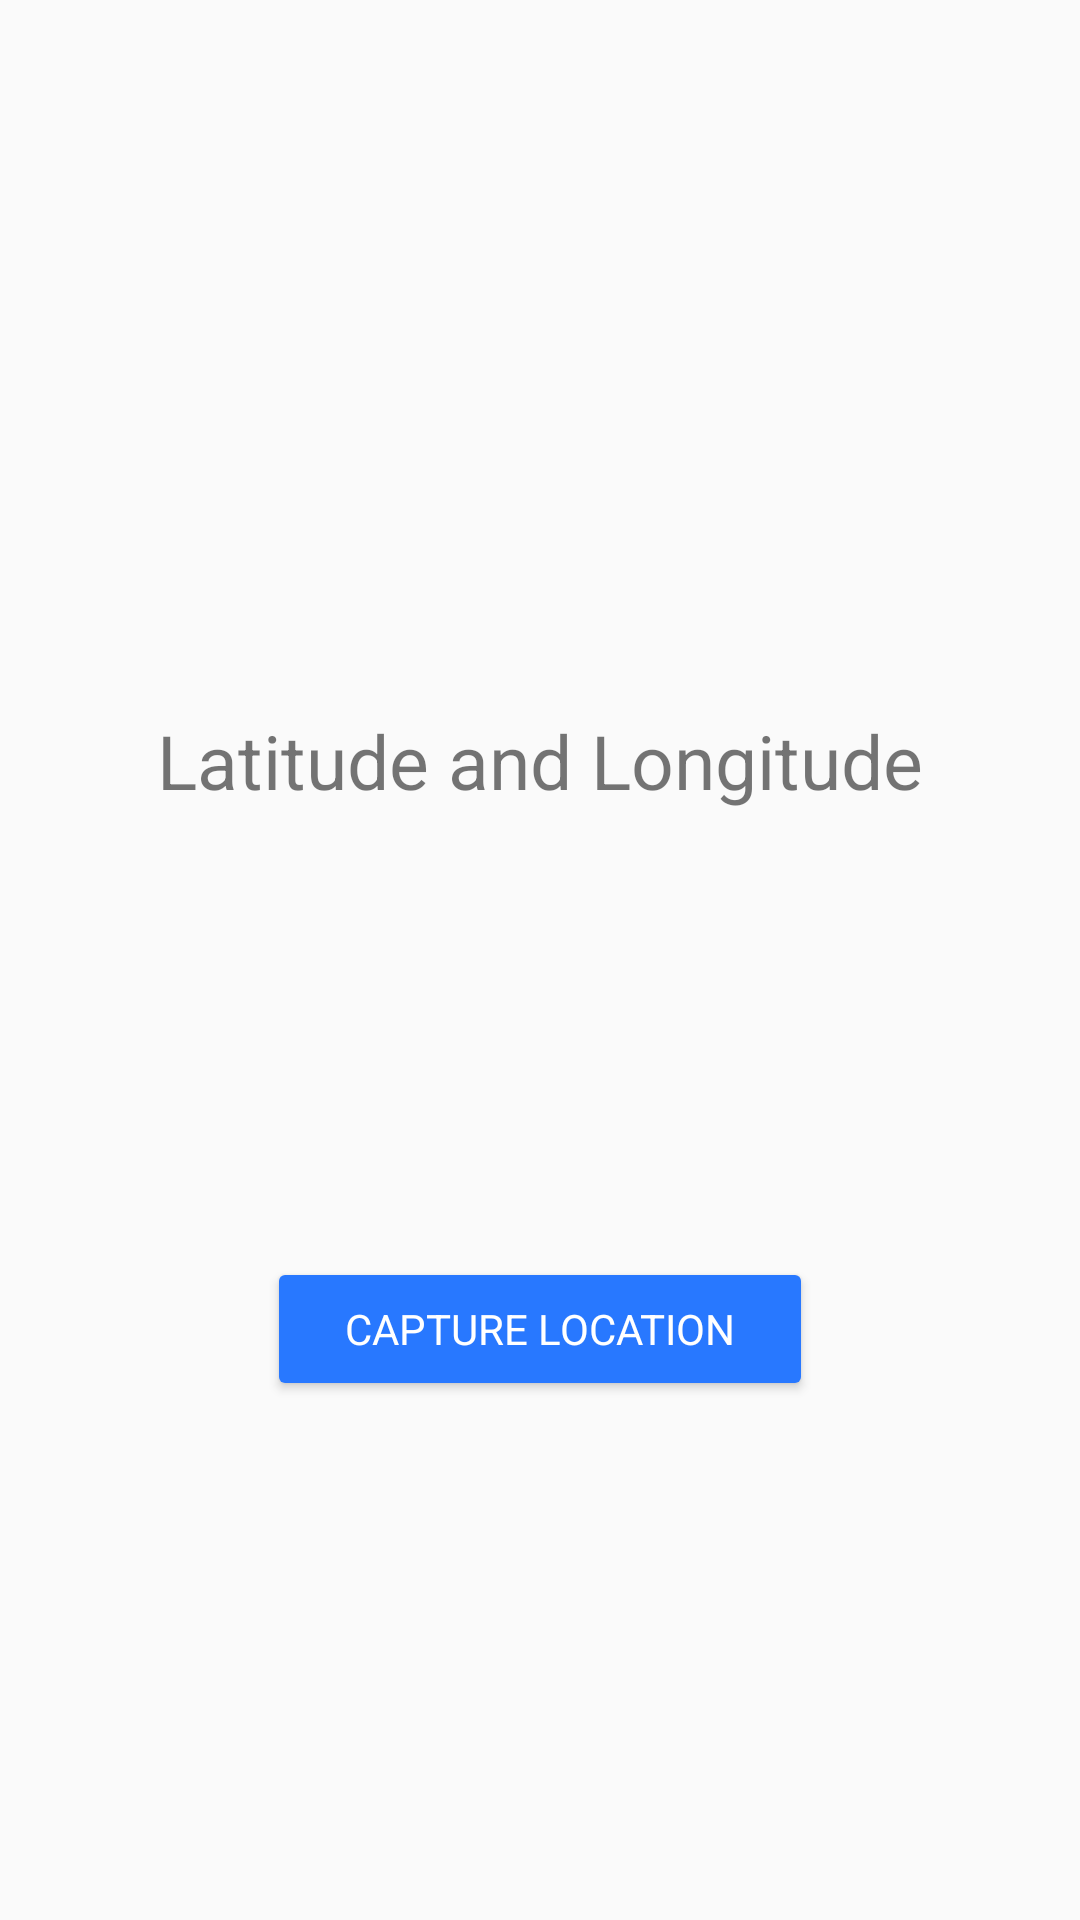

The Android layout XML behind this screen, and the referenced resources:
<!-- AndroidManifest.xml: application theme AppTheme.NoActionBar -->
<!-- res/layout/activity_android_location.xml -->
<?xml version="1.0" encoding="utf-8"?>
<LinearLayout xmlns:android="http://schemas.android.com/apk/res/android"
    android:layout_width="match_parent"
    android:layout_height="match_parent"
    xmlns:app="http://schemas.android.com/apk/res-auto"

    android:gravity="center"
    android:orientation="vertical"
    android:weightSum="1">

    <ImageView
        android:layout_width="wrap_content"
        android:layout_height="wrap_content"
        android:layout_gravity="center"
        android:layout_marginTop="30dp"
        android:src="@drawable/location"
        android:layout_weight="0.09" />

    <TextView
        android:layout_width="wrap_content"
        android:layout_height="wrap_content"
        android:gravity="center"
        android:text="Latitude and Longitude"

        android:textSize="25dp"
        android:fontFamily="Roboto-regular" />

    <ImageView
        android:layout_width="wrap_content"
        android:layout_height="wrap_content"
        android:layout_gravity="center"
        android:layout_marginTop="30dp"
         />

    <TextView
        android:id="@+id/textview_latitude"
        android:layout_width="wrap_content"
        android:layout_height="wrap_content"
        android:layout_gravity="center"
        android:layout_marginTop="30dp"

        android:textSize="22dp" />

    <TextView
        android:id="@+id/textview_longitude"
        android:layout_width="wrap_content"
        android:layout_height="wrap_content"
        android:layout_gravity="center"
        android:layout_marginTop="30dp"
        android:textSize="22dp" />

    <Button
        android:text="Capture Location"
        android:layout_width="182dp"
        android:layout_height="wrap_content"
        android:id="@+id/button2"
        android:textColor="#ffffffff"
        android:fontFamily="Roboto-medium"
        android:layout_gravity="center_vertical|center_horizontal" />

</LinearLayout>
<!-- resources referenced by this layout -->
<resources>
  <style name="AppTheme.NoActionBar">
          <item name="windowActionBar">false</item>
          <item name="windowNoTitle">true</item>
      </style>
</resources>
